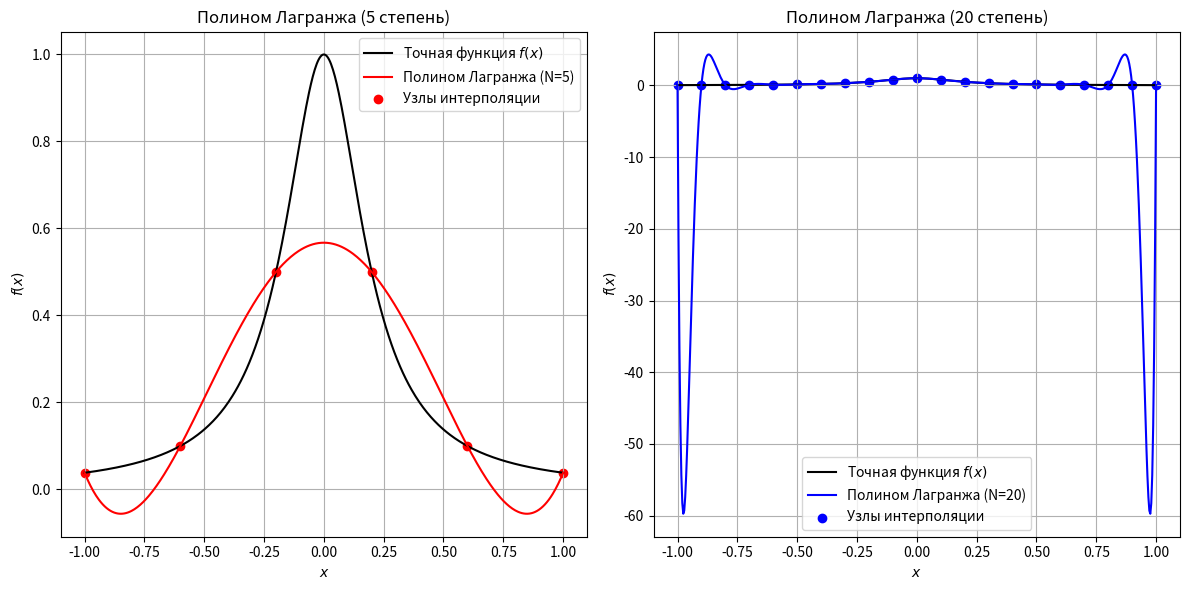
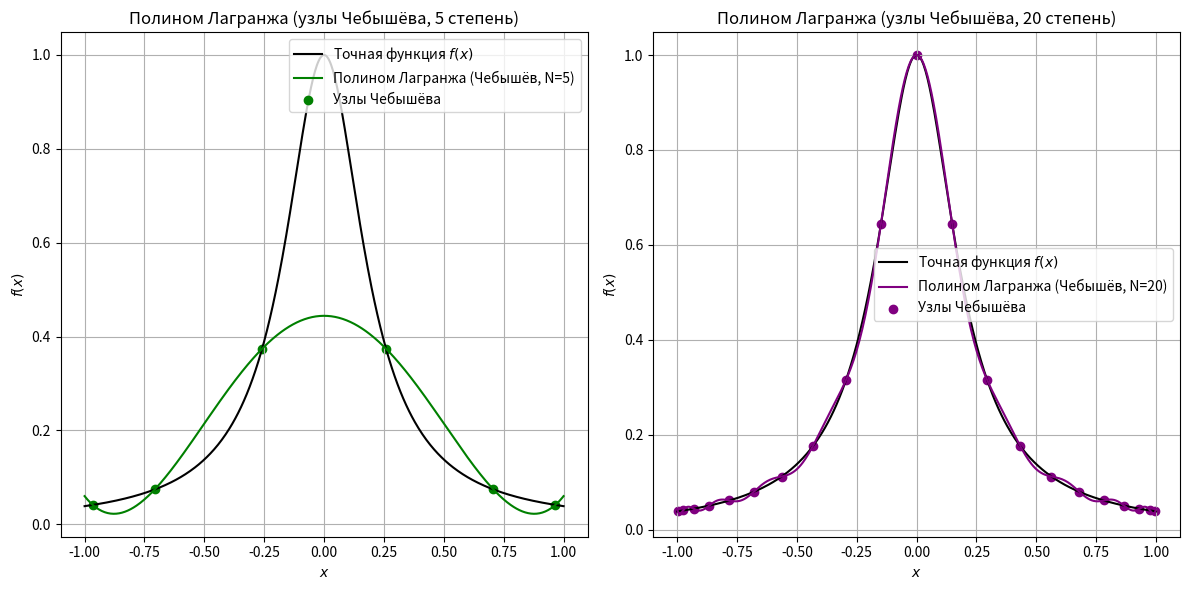

The matplotlib source for these figures, in order:
import numpy as np
import matplotlib.pyplot as plt


def f(x):
    return 1 / (1 + 25 * x**2)


def lagrange_basis(x, xi, i):
    L = 1
    for j in range(len(xi)):
        if j != i:
            L *= (x - xi[j]) / (xi[i] - xi[j])
    return L


def lagrange_polynomial(x, xi, yi):
    P = 0
    for i in range(len(xi)):
        P += yi[i] * lagrange_basis(x, xi, i)
    return P


a, b = -1, 1

N1 = 5
N2 = 20

xi1 = np.linspace(a, b, N1 + 1)
yi1 = f(xi1)

xi2 = np.linspace(a, b, N2 + 1)
yi2 = f(xi2)

xi_chebyshev_5 = np.cos((2 * np.arange(N1 + 1) + 1) / (2 * (N1 + 1)) * np.pi)
xi_chebyshev_20 = np.cos((2 * np.arange(N2 + 1) + 1) / (2 * (N2 + 1)) * np.pi)

xi_chebyshev_5 = 0.5 * (b - a) * (xi_chebyshev_5 + 1) + a
xi_chebyshev_20 = 0.5 * (b - a) * (xi_chebyshev_20 + 1) + a

yi_chebyshev_5 = f(xi_chebyshev_5)
yi_chebyshev_20 = f(xi_chebyshev_20)

x_plot = np.linspace(a, b, 500)
y_exact = f(x_plot)

y_lagrange_5_chebyshev = [lagrange_polynomial(x, xi_chebyshev_5, yi_chebyshev_5) for x in x_plot]
y_lagrange_20_chebyshev = [lagrange_polynomial(x, xi_chebyshev_20, yi_chebyshev_20) for x in x_plot]

y_lagrange_5 = [lagrange_polynomial(x, xi1, yi1) for x in x_plot]
y_lagrange_20 = [lagrange_polynomial(x, xi2, yi2) for x in x_plot]

plt.figure(figsize=(12, 6))

plt.subplot(1, 2, 1)
plt.plot(x_plot, y_exact, label="Точная функция $f(x)$", color="black")
plt.plot(x_plot, y_lagrange_5, label="Полином Лагранжа (N=5)", color="red")
plt.scatter(xi1, yi1, color="red", label="Узлы интерполяции")
plt.title("Полином Лагранжа (5 степень)")
plt.xlabel("$x$")
plt.ylabel("$f(x)$")
plt.legend()
plt.grid()

plt.subplot(1, 2, 2)
plt.plot(x_plot, y_exact, label="Точная функция $f(x)$", color="black")
plt.plot(x_plot, y_lagrange_20, label="Полином Лагранжа (N=20)", color="blue")
plt.scatter(xi2, yi2, color="blue", label="Узлы интерполяции")
plt.title("Полином Лагранжа (20 степень)")
plt.xlabel("$x$")
plt.ylabel("$f(x)$")
plt.legend()
plt.grid()

plt.tight_layout()
plt.show()


plt.figure(figsize=(12, 6))

plt.subplot(1, 2, 1)
plt.plot(x_plot, y_exact, label="Точная функция $f(x)$", color="black")
plt.plot(x_plot, y_lagrange_5_chebyshev, label="Полином Лагранжа (Чебышёв, N=5)", color="green")
plt.scatter(xi_chebyshev_5, yi_chebyshev_5, color="green", label="Узлы Чебышёва")
plt.title("Полином Лагранжа (узлы Чебышёва, 5 степень)")
plt.xlabel("$x$")
plt.ylabel("$f(x)$")
plt.legend()
plt.grid()

plt.subplot(1, 2, 2)
plt.plot(x_plot, y_exact, label="Точная функция $f(x)$", color="black")
plt.plot(x_plot, y_lagrange_20_chebyshev, label="Полином Лагранжа (Чебышёв, N=20)", color="purple")
plt.scatter(xi_chebyshev_20, yi_chebyshev_20, color="purple", label="Узлы Чебышёва")
plt.title("Полином Лагранжа (узлы Чебышёва, 20 степень)")
plt.xlabel("$x$")
plt.ylabel("$f(x)$")
plt.legend()
plt.grid()

plt.tight_layout()
plt.show()
